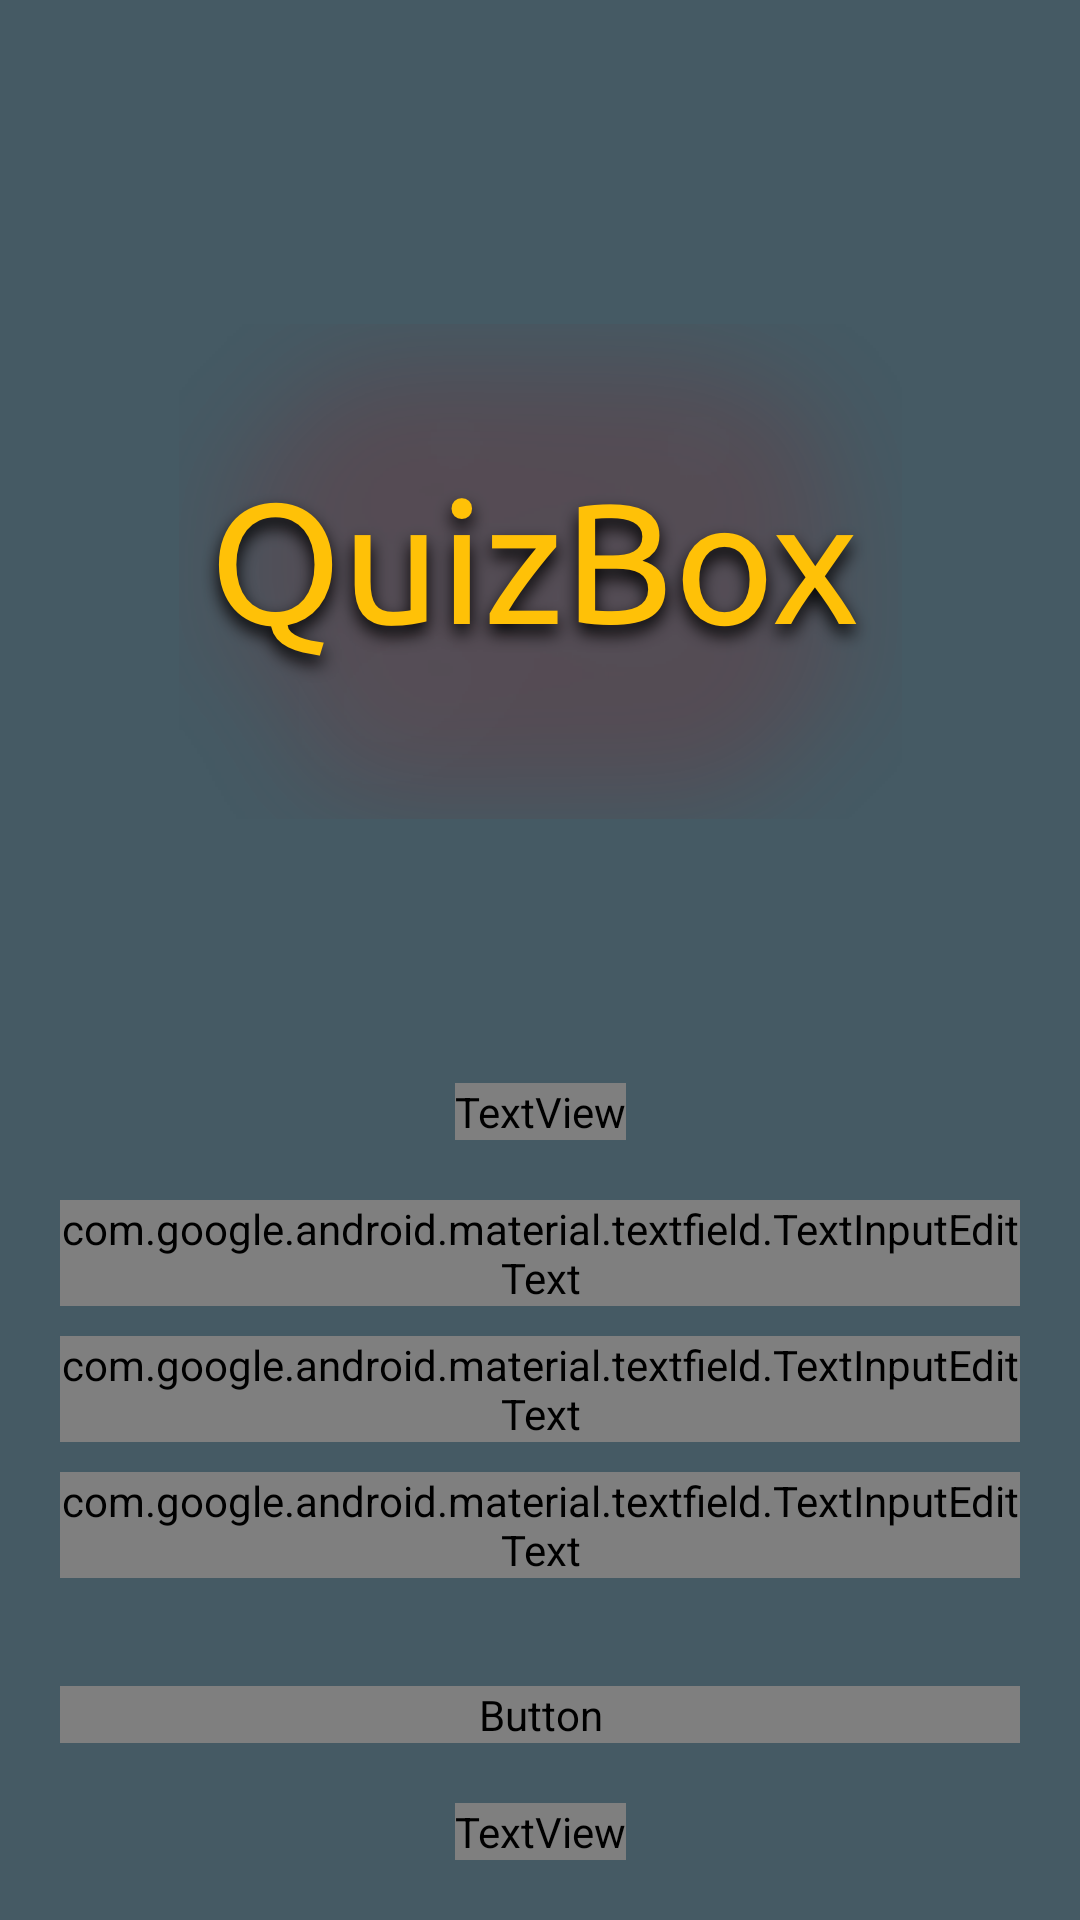

This screen was rendered from an Android layout file. Write that file and the resources it references.
<!-- AndroidManifest.xml: application theme Theme.Quizbox -->
<!-- res/layout/registration_fragment.xml -->
<?xml version="1.0" encoding="utf-8"?>
<layout xmlns:android="http://schemas.android.com/apk/res/android"
    xmlns:app="http://schemas.android.com/apk/res-auto"
    xmlns:tools="http://schemas.android.com/tools">

    <data>

        <variable
            name="registrationModel"
            type="me.aleksandarzekovic.quizbox.data.models.userauth.registration.RegistrationModel" />

        <variable
            name="registrationViewModel"
            type="me.aleksandarzekovic.quizbox.ui.userauth.registration.RegistrationViewModel" />
    </data>

    <androidx.constraintlayout.widget.ConstraintLayout
        android:layout_width="match_parent"
        android:layout_height="match_parent"
        android:background="@color/primary_dark"
        tools:context=".ui.userauth.registration.RegistrationFragment">

        <ImageView
            android:id="@+id/registration_logo_app"
            android:layout_width="wrap_content"
            android:layout_height="wrap_content"
            android:layout_marginTop="@dimen/margin_size_medium"
            android:contentDescription="@string/app_name"
            android:elevation="@dimen/margin_size_medium"
            android:fontFamily="@font/ubuntu_r"
            android:paddingLeft="@dimen/margin_size_medium"
            android:paddingRight="@dimen/margin_size_medium"
            android:src="@drawable/logoapp"
            app:layout_constraintBottom_toTopOf="@id/registration_header"
            app:layout_constraintLeft_toLeftOf="parent"
            app:layout_constraintRight_toRightOf="parent"
            app:layout_constraintTop_toTopOf="parent" />

        <TextView
            android:id="@+id/registration_header"
            android:layout_width="wrap_content"
            android:layout_height="wrap_content"
            android:layout_marginLeft="@dimen/margin_size_medium"
            android:layout_marginRight="@dimen/margin_size_medium"
            android:layout_marginBottom="@dimen/margin_size_medium"
            android:fontFamily="@font/ubuntu_r"
            android:text="@string/registration"
            android:textColor="@color/white"
            android:textSize="@dimen/text_size_large"
            app:layout_constraintBottom_toTopOf="@+id/registration_email"
            app:layout_constraintLeft_toLeftOf="parent"
            app:layout_constraintRight_toRightOf="parent" />

        <com.google.android.material.textfield.TextInputLayout
            android:id="@+id/registration_email"
            style="@style/TextInputLayoutAppearance"
            android:layout_width="match_parent"
            android:layout_height="wrap_content"
            android:layout_marginLeft="@dimen/margin_size_medium"
            android:layout_marginRight="@dimen/margin_size_medium"
            android:layout_marginBottom="@dimen/margin_size_small"
            app:layout_constraintBottom_toTopOf="@+id/registration_password"
            app:layout_constraintLeft_toLeftOf="parent"
            app:layout_constraintRight_toRightOf="parent">

            <com.google.android.material.textfield.TextInputEditText
                android:layout_width="match_parent"
                android:layout_height="wrap_content"
                android:fontFamily="@font/ubuntu_r"
                android:hint="@string/email_hint"
                android:maxLines="1"
                android:text="@={registrationModel.email}"
                android:textColor="@color/primary_text" />
        </com.google.android.material.textfield.TextInputLayout>


        <com.google.android.material.textfield.TextInputLayout
            android:id="@+id/registration_password"
            style="@style/TextInputLayoutAppearance"
            android:layout_width="match_parent"
            android:layout_height="wrap_content"
            android:layout_marginLeft="@dimen/margin_size_medium"
            android:layout_marginRight="@dimen/margin_size_medium"
            android:layout_marginBottom="@dimen/margin_size_small"
            app:layout_constraintBottom_toTopOf="@id/registration_confirm_password"
            app:layout_constraintLeft_toLeftOf="parent"
            app:layout_constraintRight_toRightOf="parent">

            <com.google.android.material.textfield.TextInputEditText
                android:layout_width="match_parent"
                android:layout_height="wrap_content"
                android:fontFamily="@font/ubuntu_r"
                android:hint="@string/password_hint"
                android:inputType="textPassword"
                android:maxLines="1"
                android:text="@={registrationModel.password}"
                android:textColor="@color/primary_text" />
        </com.google.android.material.textfield.TextInputLayout>

        <com.google.android.material.textfield.TextInputLayout
            android:id="@+id/registration_confirm_password"
            style="@style/TextInputLayoutAppearance"
            android:layout_width="match_parent"
            android:layout_height="wrap_content"
            android:layout_marginLeft="@dimen/margin_size_medium"
            android:layout_marginRight="@dimen/margin_size_medium"
            android:layout_marginBottom="@dimen/margin_size_small"
            app:layout_constraintBottom_toTopOf="@id/registration_progress_bar"
            app:layout_constraintLeft_toLeftOf="parent"
            app:layout_constraintRight_toRightOf="parent">

            <com.google.android.material.textfield.TextInputEditText
                android:layout_width="match_parent"
                android:layout_height="wrap_content"
                android:fontFamily="@font/ubuntu_r"
                android:hint="@string/confirm_password"
                android:inputType="textPassword"
                android:maxLines="1"
                android:text="@={registrationModel.confirm_password}"
                android:textColor="@color/primary_text" />

        </com.google.android.material.textfield.TextInputLayout>

        <ProgressBar
            android:id="@+id/registration_progress_bar"
            style="@style/Widget.AppCompat.ProgressBar.Horizontal"
            android:layout_width="wrap_content"
            android:layout_height="wrap_content"
            android:layout_margin="@dimen/margin_size_small"
            android:indeterminate="true"
            android:indeterminateTint="@color/accent"
            android:visibility="invisible"
            app:layout_constraintBottom_toTopOf="@id/registration_button"
            app:layout_constraintLeft_toLeftOf="parent"
            app:layout_constraintRight_toRightOf="parent" />

        <Button
            android:id="@+id/registration_button"
            android:layout_width="match_parent"
            android:layout_height="wrap_content"
            android:layout_marginLeft="@dimen/margin_size_medium"
            android:layout_marginRight="@dimen/margin_size_medium"
            android:layout_marginBottom="@dimen/margin_size_medium"
            android:background="@color/white"
            android:fontFamily="@font/ubuntu_r"
            android:onClick="@{() -> registrationViewModel.registerUser(registrationModel.email, registrationModel.password, registrationModel.confirm_password)}"
            android:text="@string/registration"
            android:textColor="@color/white"
            app:layout_constraintBottom_toTopOf="@id/registration_have_acc"
            app:layout_constraintLeft_toLeftOf="parent"
            app:layout_constraintRight_toRightOf="parent" />

        <TextView
            android:id="@+id/registration_have_acc"
            android:layout_width="wrap_content"
            android:layout_height="wrap_content"
            android:layout_marginLeft="@dimen/margin_size_medium"
            android:layout_marginRight="@dimen/margin_size_medium"
            android:layout_marginBottom="@dimen/margin_size_medium"
            android:clickable="true"
            android:focusable="true"
            android:fontFamily="@font/ubuntu_r"
            android:text="@string/have_acc"
            android:textColor="@color/white"
            android:textSize="@dimen/text_size_small"
            app:layout_constraintBottom_toBottomOf="parent"
            app:layout_constraintLeft_toLeftOf="parent"
            app:layout_constraintRight_toRightOf="parent" />

        <TextView
            android:id="@+id/registration_text_successful"
            android:layout_width="wrap_content"
            android:layout_height="wrap_content"
            android:layout_marginLeft="@dimen/margin_size_medium"
            android:layout_marginTop="@dimen/margin_size_medium"
            android:layout_marginRight="@dimen/margin_size_medium"
            android:layout_marginBottom="@dimen/margin_size_medium"
            android:fontFamily="@font/ubuntu_r"
            android:text="@string/successful_registration"
            android:textColor="@color/white"
            android:textSize="@dimen/text_size_medium"
            android:visibility="gone"
            app:layout_constraintBottom_toTopOf="@id/registration_text_menu"
            app:layout_constraintLeft_toLeftOf="parent"
            app:layout_constraintRight_toRightOf="parent"
            app:layout_constraintTop_toBottomOf="@id/registration_logo_app" />

        <TextView
            android:id="@+id/registration_text_menu"
            android:layout_width="wrap_content"
            android:layout_height="wrap_content"
            android:layout_marginLeft="@dimen/margin_size_medium"
            android:layout_marginTop="@dimen/margin_size_medium"
            android:layout_marginRight="@dimen/margin_size_medium"
            android:layout_marginBottom="@dimen/margin_size_small"
            android:fontFamily="@font/ubuntu_r"
            android:text="@string/go_to_menu"
            android:textColor="@color/white"
            android:textSize="@dimen/text_size_medium"
            android:visibility="gone"
            app:layout_constraintBottom_toTopOf="@id/registration_to_menu"
            app:layout_constraintLeft_toLeftOf="parent"
            app:layout_constraintRight_toRightOf="parent"
            app:layout_constraintTop_toBottomOf="@id/registration_text_successful" />


        <com.google.android.material.floatingactionbutton.FloatingActionButton
            android:id="@+id/registration_to_menu"
            android:layout_width="wrap_content"
            android:layout_height="wrap_content"
            android:layout_margin="@dimen/margin_size_medium"
            android:clickable="true"
            android:contentDescription="@string/alt_photo"
            android:focusable="true"
            android:src="@drawable/ic_baseline_arrow_forward_ios_24"
            android:visibility="gone"
            app:backgroundTint="@color/primary"
            app:elevation="@dimen/elevation_card"
            app:fabSize="normal"
            app:layout_constraintBottom_toBottomOf="parent"
            app:layout_constraintEnd_toEndOf="parent"
            app:layout_constraintLeft_toLeftOf="parent"
            app:rippleColor="@color/white"
            app:useCompatPadding="true" />


    </androidx.constraintlayout.widget.ConstraintLayout>
</layout>
<!-- resources referenced by this layout -->
<resources>
  <color name="accent">#FFC107</color>
  <color name="primary">#607D8B</color>
  <color name="primary_dark">#455A64</color>
  <color name="primary_text">#212121</color>
  <color name="white">#FFFFFFFF</color>
  <dimen name="elevation_card">8dp</dimen>
  <dimen name="margin_size_medium">20dp</dimen>
  <dimen name="margin_size_small">10dp</dimen>
  <dimen name="text_size_large">40sp</dimen>
  <dimen name="text_size_medium">30sp</dimen>
  <dimen name="text_size_small">15sp</dimen>
  <!-- drawable logoapp: png bitmap (drawable-hdpi, 66170 bytes) -->
  <string name="alt_photo">Alt Photo</string>
  <string name="app_name">Quizbox</string>
  <string name="confirm_password">Confirm Password</string>
  <string name="email_hint">Email</string>
  <string name="go_to_menu">Go to menu.</string>
  <string name="have_acc">You have account? LogIn</string>
  <string name="password_hint">Password</string>
  <string name="registration">Registration</string>
  <string name="successful_registration">Successful registration!</string>
  <style name="TextInputLayoutAppearance" parent="Widget.MaterialComponents.TextInputLayout.FilledBox">
          
          <item name="hintTextAppearance">@style/HintText</item>
          <item name="errorTextAppearance">@style/ErrorText</item>
          <item name="android:textColor">@color/white</item>
          <item name="android:textColorHint">@color/primary</item>
          <item name="android:strokeColor">@color/primary</item>
          <item name="android:colorControlNormal">@color/primary</item>
          <item name="android:colorControlActivated">@color/primary</item>
          <item name="android:colorControlHighlight">@color/primary</item>
      </style>
  <style name="Theme.Quizbox" parent="Theme.MaterialComponents.DayNight.NoActionBar">
          
          <item name="colorPrimary">@color/primary</item>
          <item name="colorPrimaryVariant">@color/primary_dark</item>
          <item name="colorOnPrimary">@color/white</item>
          
          <item name="colorSecondary">@color/teal_200</item>
          <item name="colorSecondaryVariant">@color/teal_700</item>
          <item name="colorOnSecondary">@color/black</item>
          
          <item name="android:statusBarColor" tools:targetApi="l">?attr/colorPrimaryVariant</item>
          
      </style>
  <style name="HintText" parent="TextAppearance.AppCompat">
          <item name="android:textColor">@color/primary</item>
          <item name="android:textSize">@dimen/text_size_hint_text</item>
      </style>
  <style name="ErrorText" parent="TextAppearance.AppCompat">
          <item name="android:textColor">@color/accent</item>
          <item name="android:textSize">@dimen/text_size_error_text</item>
      </style>
  <color name="teal_200">#FF03DAC5</color>
  <color name="teal_700">#FF018786</color>
  <color name="black">#FF000000</color>
  <dimen name="text_size_hint_text">14sp</dimen>
  <dimen name="text_size_error_text">16sp</dimen>
</resources>
